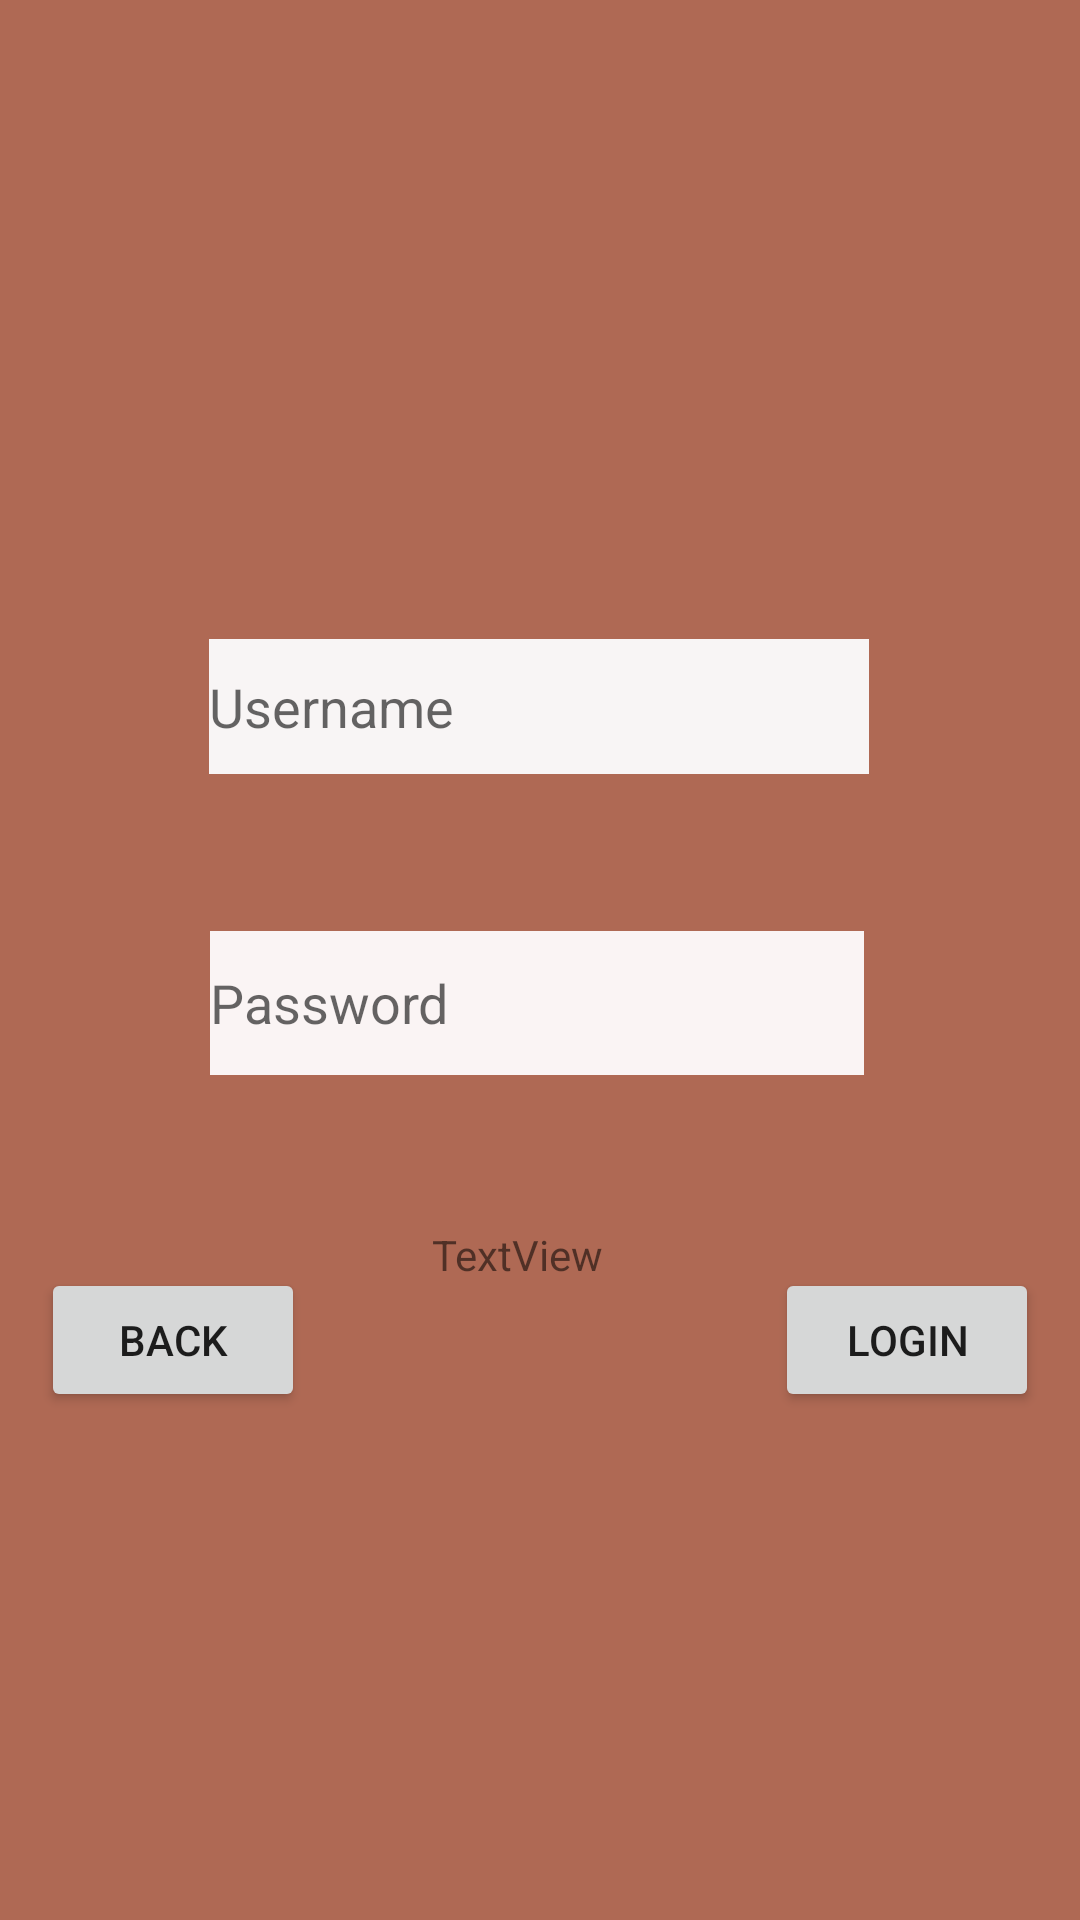

Here is an Android app screen rendered from its layout file. Give the layout XML and the strings, colors and styles it references.
<!-- AndroidManifest.xml: application theme Theme.MidPoint1 -->
<!-- res/layout/activity_aminlog.xml -->
<?xml version="1.0" encoding="utf-8"?>
<androidx.constraintlayout.widget.ConstraintLayout xmlns:android="http://schemas.android.com/apk/res/android"
    xmlns:app="http://schemas.android.com/apk/res-auto"
    xmlns:tools="http://schemas.android.com/tools"
    android:layout_width="match_parent"
    android:layout_height="match_parent"
    android:background="#AF6954"
    tools:context=".Aminlog">

    <ImageView
        android:id="@+id/imageView10"
        android:layout_width="238dp"
        android:layout_height="188dp"
        app:layout_constraintBottom_toBottomOf="parent"
        app:layout_constraintEnd_toEndOf="parent"
        app:layout_constraintHorizontal_bias="0.972"
        app:layout_constraintStart_toStartOf="parent"
        app:layout_constraintTop_toTopOf="parent"
        app:layout_constraintVertical_bias="0.0"
        app:srcCompat="@drawable/admin" />

    <ImageView
        android:id="@+id/imageView9"
        android:layout_width="238dp"
        android:layout_height="188dp"
        app:layout_constraintBottom_toBottomOf="parent"
        app:layout_constraintEnd_toEndOf="parent"
        app:layout_constraintHorizontal_bias="0.972"
        app:layout_constraintStart_toStartOf="parent"
        app:layout_constraintTop_toTopOf="parent"
        app:layout_constraintVertical_bias="1.0"
        app:srcCompat="@drawable/admin" />

    <ImageView
        android:id="@+id/imageView8"
        android:layout_width="238dp"
        android:layout_height="188dp"
        app:layout_constraintBottom_toBottomOf="parent"
        app:layout_constraintEnd_toEndOf="parent"
        app:layout_constraintHorizontal_bias="0.0"
        app:layout_constraintStart_toStartOf="parent"
        app:layout_constraintTop_toTopOf="parent"
        app:layout_constraintVertical_bias="0.0"
        app:srcCompat="@drawable/admin" />

    <EditText
        android:id="@+id/edtxtadname"
        android:layout_width="220dp"
        android:layout_height="45dp"
        android:background="#F8F5F5"
        android:ems="10"
        android:hint="Username"
        android:inputType="textPersonName"
        app:layout_constraintBottom_toBottomOf="parent"
        app:layout_constraintEnd_toEndOf="parent"
        app:layout_constraintHorizontal_bias="0.497"
        app:layout_constraintStart_toStartOf="parent"
        app:layout_constraintTop_toTopOf="parent"
        app:layout_constraintVertical_bias="0.358" />

    <EditText
        android:id="@+id/edtxtpassad"
        android:layout_width="218dp"
        android:layout_height="48dp"
        android:background="#FAF4F4"
        android:ems="10"
        android:hint="Password"
        android:inputType="textPassword"
        app:layout_constraintBottom_toBottomOf="parent"
        app:layout_constraintEnd_toEndOf="parent"
        app:layout_constraintHorizontal_bias="0.492"
        app:layout_constraintStart_toStartOf="parent"
        app:layout_constraintTop_toTopOf="parent"
        app:layout_constraintVertical_bias="0.524" />

    <Button
        android:id="@+id/btnlogad"
        android:layout_width="wrap_content"
        android:layout_height="wrap_content"
        android:text="LOGIN"
        android:onClick="btnlogad"
        app:layout_constraintBottom_toBottomOf="parent"
        app:layout_constraintEnd_toEndOf="parent"
        app:layout_constraintHorizontal_bias="0.95"
        app:layout_constraintStart_toStartOf="parent"
        app:layout_constraintTop_toTopOf="parent"
        app:layout_constraintVertical_bias="0.714"
        tools:ignore="OnClick" />

    <ImageView
        android:id="@+id/imageView7"
        android:layout_width="238dp"
        android:layout_height="188dp"
        app:layout_constraintBottom_toBottomOf="parent"
        app:layout_constraintEnd_toEndOf="parent"
        app:layout_constraintHorizontal_bias="0.0"
        app:layout_constraintStart_toStartOf="parent"
        app:layout_constraintTop_toTopOf="parent"
        app:layout_constraintVertical_bias="1.0"
        app:srcCompat="@drawable/admin" />

    <Button
        android:id="@+id/btnbad"
        android:layout_width="wrap_content"
        android:layout_height="wrap_content"
        android:text="BACK"
        android:onClick="btnbad"
        app:layout_constraintBottom_toBottomOf="parent"
        app:layout_constraintEnd_toEndOf="parent"
        app:layout_constraintHorizontal_bias="0.05"
        app:layout_constraintStart_toStartOf="parent"
        app:layout_constraintTop_toTopOf="parent"
        app:layout_constraintVertical_bias="0.714"
        tools:ignore="OnClick" />

    <TextView
        android:id="@+id/txtData"
        android:layout_width="wrap_content"
        android:layout_height="wrap_content"
        android:text="TextView"
        app:layout_constraintBottom_toBottomOf="parent"
        app:layout_constraintEnd_toEndOf="parent"
        app:layout_constraintHorizontal_bias="0.475"
        app:layout_constraintStart_toStartOf="parent"
        app:layout_constraintTop_toTopOf="parent"
        app:layout_constraintVertical_bias="0.658" />

</androidx.constraintlayout.widget.ConstraintLayout>
<!-- resources referenced by this layout -->
<resources>
  <style name="Theme.MidPoint1" parent="Theme.MaterialComponents.DayNight.DarkActionBar">
          
          <item name="colorPrimary">@color/purple_500</item>
          <item name="colorPrimaryVariant">@color/purple_700</item>
          <item name="colorOnPrimary">@color/white</item>
          
          <item name="colorSecondary">@color/teal_200</item>
          <item name="colorSecondaryVariant">@color/teal_700</item>
          <item name="colorOnSecondary">@color/black</item>
          
          <item name="android:statusBarColor" tools:targetApi="l">?attr/colorPrimaryVariant</item>
          
      </style>
  <!-- not gathered from this repository: default colours our renderer supplied (Android Studio template values) -->
  <color name="purple_500">#FF6200EE</color>
  <color name="purple_700">#FF3700B3</color>
  <color name="teal_200">#FF03DAC5</color>
  <color name="teal_700">#FF018786</color>
  <color name="black">#FF000000</color>
  <color name="white">#FFFFFFFF</color>
</resources>
